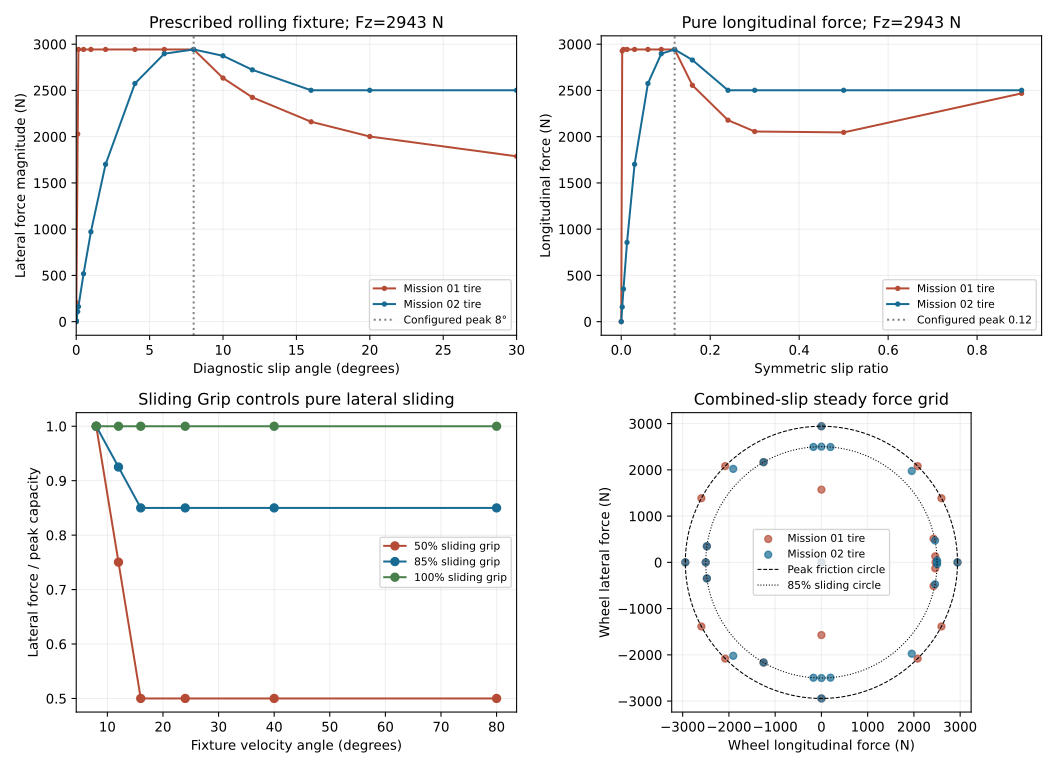

The table this chart was drawn from, first rows:
implementation, axis, load, peak, ratio, input, alpha, kappa, fx, fy, sat
before, lateral, 1000, 2, , 0, 0, 0, 0, 0, 0
before, lateral, 1000, 2, , 0.01, 0.0001745, 0, -317.7, 0, -22.22
before, lateral, 1000, 2, , 0.1, 0.001745, 0, -1138, 0, -79.15
before, lateral, 1000, 2, , 0.15, 0.002618, 0, -1138, 0, -78.88
before, lateral, 1000, 2, , 0.5, 0.008727, 0, -1138, 0, -77.06
before, lateral, 1000, 2, , 1, 0.01745, 0, -1138, 0, -74.54
before, lateral, 1000, 2, , 2, 0.03491, 0, -1138, 0, -69.73
before, lateral, 1000, 2, , 4, 0.06981, 0, -835.9, 0, -44.81
before, lateral, 1000, 2, , 6, 0.1047, 0, -732.8, 0, -34.38
before, lateral, 1000, 2, , 8, 0.1396, 0, -681, 0, -27.96
before, lateral, 1000, 2, , 10, 0.1745, 0, -649.8, 0, -23.35
before, lateral, 1000, 2, , 12, 0.2094, 0, -629, 0, -19.78
before, lateral, 1000, 2, , 16, 0.2793, 0, -602.9, 0, -14.52
before, lateral, 1000, 2, , 20, 0.3491, 0, -587.2, 0, -10.83
before, lateral, 1000, 2, , 30, 0.5236, 0, -566.3, 0, -5.365
before, lateral, 1000, 2, , 45, 0.7854, 0, -552.3, 0, -1.925
before, lateral, 1000, 2, , 60, 1.047, 0, -545.4, 0, -0.6992
before, lateral, 1000, 2, , 80, 1.396, 0, -540.1, 0, -0.1825
before, lateral, 1000, 8, , 0, 0, 0, 0, 0, 0
before, lateral, 1000, 8, , 0.01, 0.0001745, 0, -79.6, 0, -5.568
before, lateral, 1000, 8, , 0.1, 0.001745, 0, -784.7, 0, -54.56
before, lateral, 1000, 8, , 0.15, 0.002618, 0, -1138, 0, -78.88
before, lateral, 1000, 8, , 0.5, 0.008727, 0, -1138, 0, -77.06
before, lateral, 1000, 8, , 1, 0.01745, 0, -1138, 0, -74.54
before, lateral, 1000, 8, , 2, 0.03491, 0, -1138, 0, -69.73
before, lateral, 1000, 8, , 4, 0.06981, 0, -1138, 0, -61.03
before, lateral, 1000, 8, , 6, 0.1047, 0, -1138, 0, -53.41
before, lateral, 1000, 8, , 8, 0.1396, 0, -1138, 0, -46.74
before, lateral, 1000, 8, , 10, 0.1745, 0, -1019, 0, -36.61
before, lateral, 1000, 8, , 12, 0.2094, 0, -937.9, 0, -29.5
before, lateral, 1000, 8, , 16, 0.2793, 0, -835.9, 0, -20.14
before, lateral, 1000, 8, , 20, 0.3491, 0, -774.2, 0, -14.28
before, lateral, 1000, 8, , 30, 0.5236, 0, -691.4, 0, -6.55
before, lateral, 1000, 8, , 45, 0.7854, 0, -635.9, 0, -2.216
before, lateral, 1000, 8, , 60, 1.047, 0, -608.1, 0, -0.7796
before, lateral, 1000, 8, , 80, 1.396, 0, -587.2, 0, -0.1984
before, lateral, 1000, 20, , 0, 0, 0, 0, 0, 0
before, lateral, 1000, 20, , 0.01, 0.0001745, 0, -31.85, 0, -2.228
before, lateral, 1000, 20, , 0.1, 0.001745, 0, -317.7, 0, -22.09
before, lateral, 1000, 20, , 0.15, 0.002618, 0, -475.2, 0, -32.93
before, lateral, 1000, 20, , 0.5, 0.008727, 0, -1138, 0, -77.06
before, lateral, 1000, 20, , 1, 0.01745, 0, -1138, 0, -74.54
before, lateral, 1000, 20, , 2, 0.03491, 0, -1138, 0, -69.73
before, lateral, 1000, 20, , 4, 0.06981, 0, -1138, 0, -61.03
before, lateral, 1000, 20, , 6, 0.1047, 0, -1138, 0, -53.41
before, lateral, 1000, 20, , 8, 0.1396, 0, -1138, 0, -46.74
before, lateral, 1000, 20, , 10, 0.1745, 0, -1138, 0, -40.91
before, lateral, 1000, 20, , 12, 0.2094, 0, -1138, 0, -35.8
before, lateral, 1000, 20, , 16, 0.2793, 0, -1138, 0, -27.42
before, lateral, 1000, 20, , 20, 0.3491, 0, -1138, 0, -21
before, lateral, 1000, 20, , 30, 0.5236, 0, -937.9, 0, -8.885
before, lateral, 1000, 20, , 45, 0.7854, 0, -801.6, 0, -2.794
before, lateral, 1000, 20, , 60, 1.047, 0, -732.8, 0, -0.9395
before, lateral, 1000, 20, , 80, 1.396, 0, -681, 0, -0.2301
before, lateral, 2943, 2, , 0, 0, 0, 0, 0, 0
before, lateral, 2943, 2, , 0.01, 0.0001745, 0, -821.5, 0, -57.46
before, lateral, 2943, 2, , 0.1, 0.001745, 0, -2943, 0, -204.6
before, lateral, 2943, 2, , 0.15, 0.002618, 0, -2943, 0, -203.9
before, lateral, 2943, 2, , 0.5, 0.008727, 0, -2943, 0, -199.2
before, lateral, 2943, 2, , 1, 0.01745, 0, -2943, 0, -192.7
... 450 more rows
